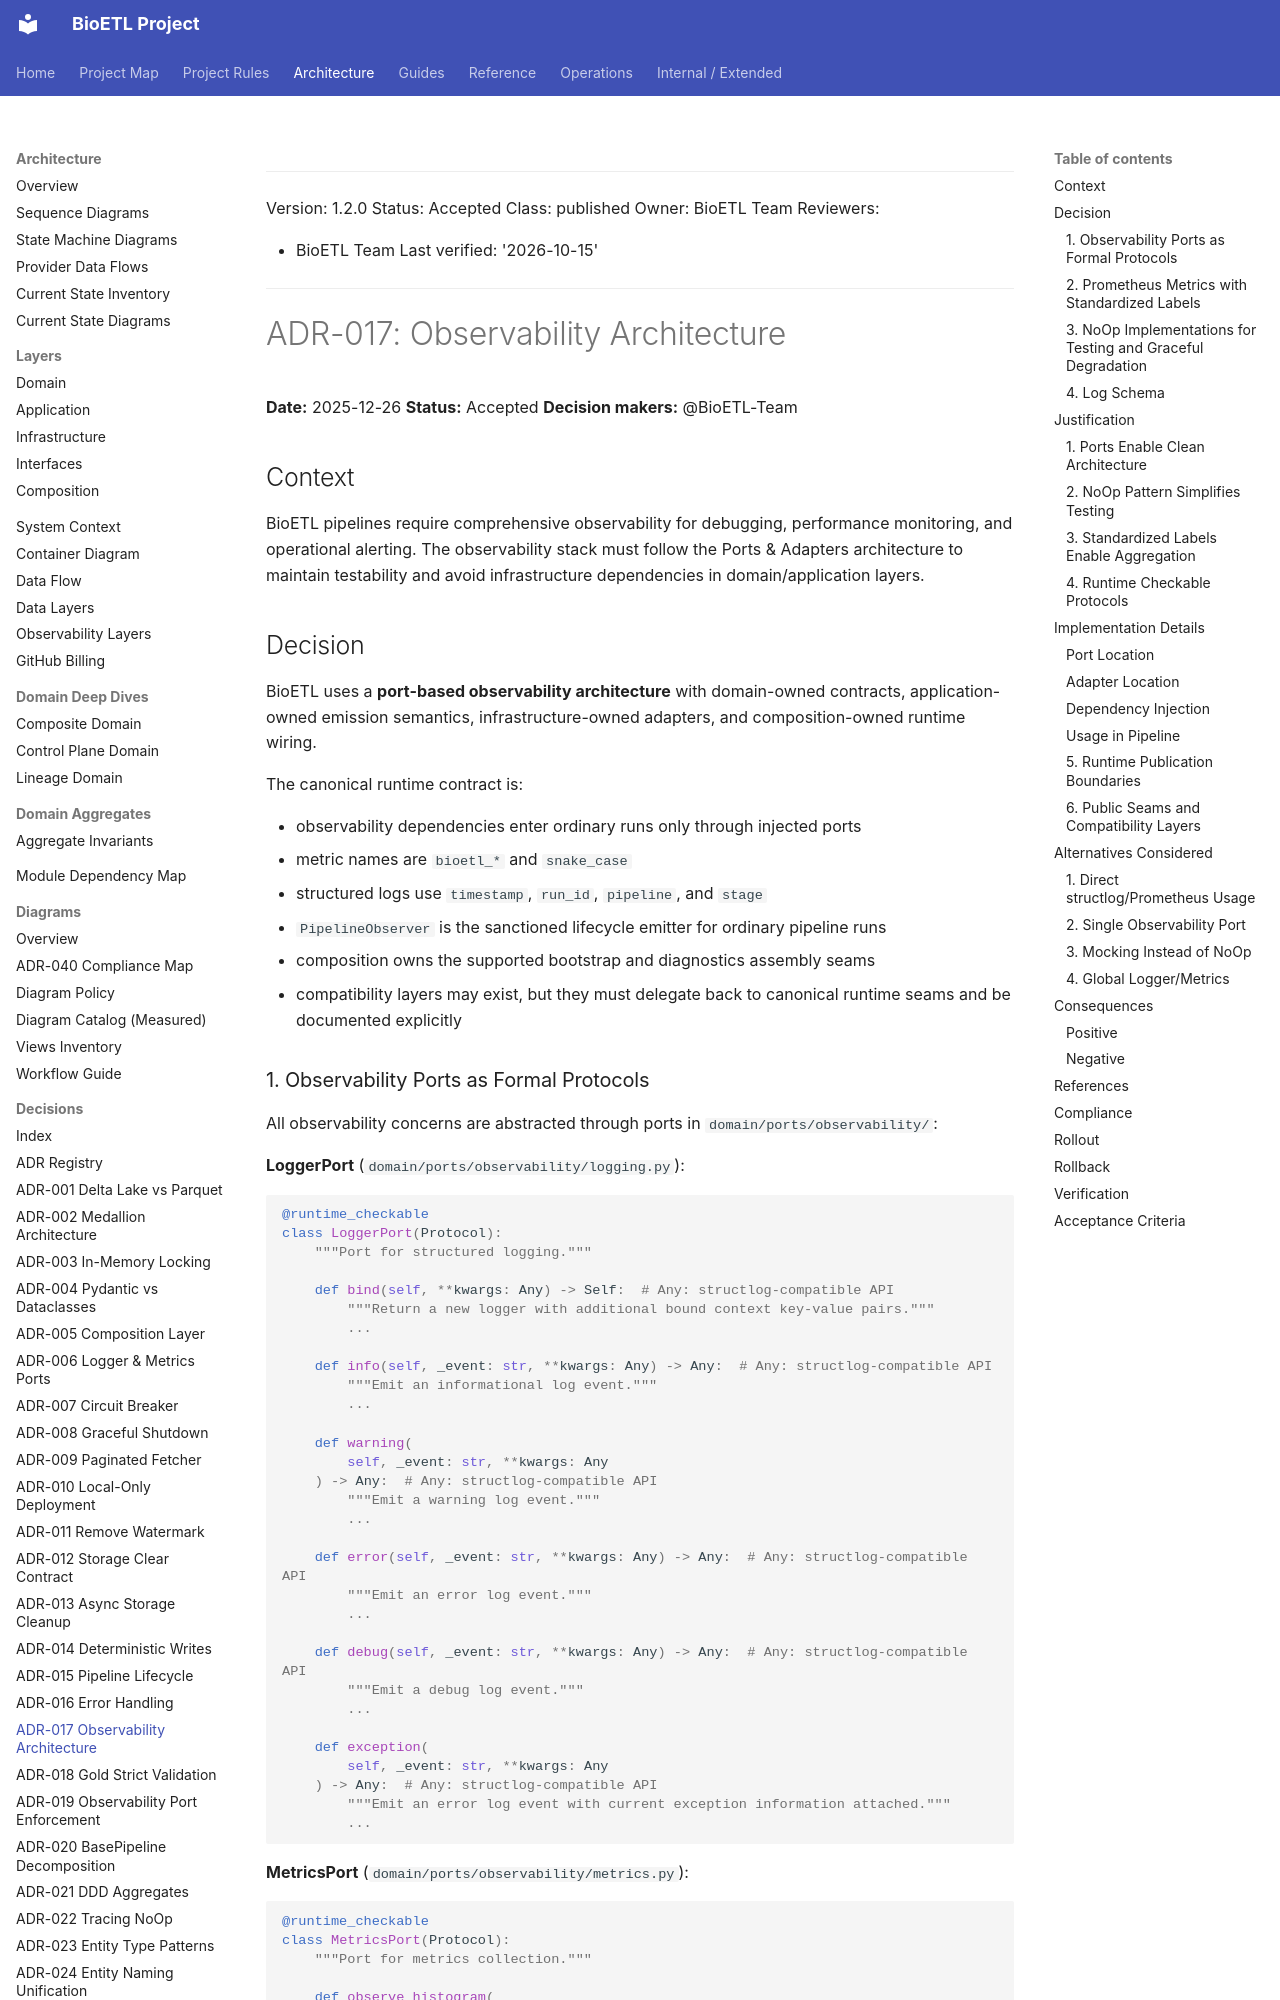

repository: SatoryKono/BioactivityDataAcquisition · page: 02-architecture/decisions/ADR-017-observability-architecture/index.html · generator: mkdocs

______________________________________________________________________

Version: 1.2.0
Status: Accepted
Class: published
Owner: BioETL Team
Reviewers:

- BioETL Team
  Last verified: '2026-10-15'

______________________________________________________________________

# ADR-017: Observability Architecture

**Date:** 2025-12-26
**Status:** Accepted
**Decision makers:** @BioETL-Team

## Context

BioETL pipelines require comprehensive observability for debugging, performance monitoring, and operational alerting. The observability stack must follow the Ports & Adapters architecture to maintain testability and avoid infrastructure dependencies in domain/application layers.

## Decision

BioETL uses a **port-based observability architecture** with domain-owned
contracts, application-owned emission semantics, infrastructure-owned adapters,
and composition-owned runtime wiring.

The canonical runtime contract is:

- observability dependencies enter ordinary runs only through injected ports
- metric names are `bioetl_*` and `snake_case`
- structured logs use `timestamp`, `run_id`, `pipeline`, and `stage`
- `PipelineObserver` is the sanctioned lifecycle emitter for ordinary pipeline
  runs
- composition owns the supported bootstrap and diagnostics assembly seams
- compatibility layers may exist, but they must delegate back to canonical
  runtime seams and be documented explicitly
